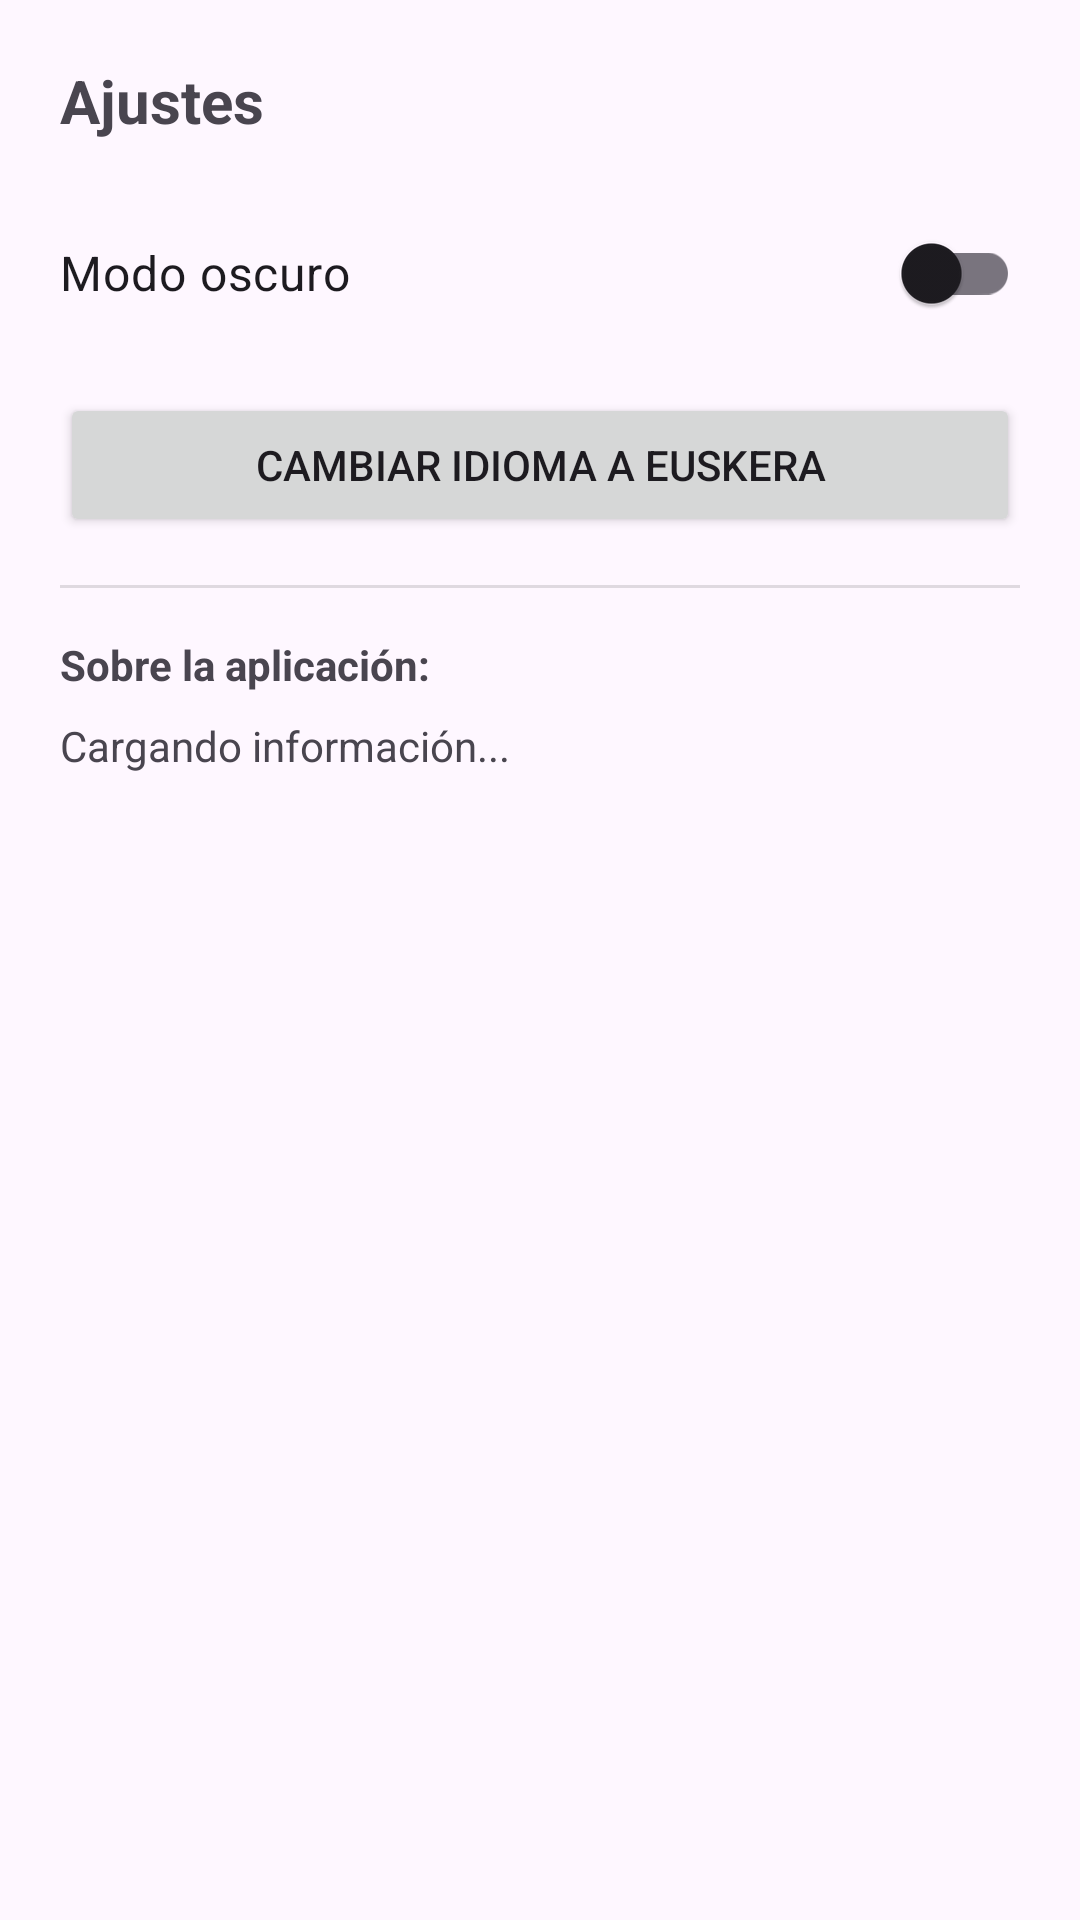

Here is an Android app screen rendered from its layout file. Give the layout XML and the strings, colors and styles it references.
<!-- AndroidManifest.xml: application theme Theme.Lekuak -->
<!-- res/layout/fragment_settings.xml -->
<?xml version="1.0" encoding="utf-8"?>
<ScrollView xmlns:android="http://schemas.android.com/apk/res/android"
    android:layout_width="match_parent"
    android:layout_height="match_parent"
    android:fillViewport="true"
    android:isScrollContainer="true"
    android:scrollbars="vertical"
    android:scrollbarStyle="insideOverlay"
    android:fadeScrollbars="false"
    android:background="?android:attr/windowBackground">

    <LinearLayout
        android:layout_width="match_parent"
        android:layout_height="wrap_content"
        android:orientation="vertical"
        android:padding="20dp">

        <TextView
            android:layout_width="wrap_content"
            android:layout_height="wrap_content"
            android:text="@string/titulo_ajustes"
            android:textSize="20sp"
            android:textStyle="bold"
            android:layout_marginBottom="20dp"/>

        <com.google.android.material.switchmaterial.SwitchMaterial
            android:id="@+id/switchModoOscuro"
            android:layout_width="match_parent"
            android:layout_height="wrap_content"
            android:text="@string/modo_oscuro"
            android:textSize="16sp"
            android:minHeight="48dp"
            android:layout_marginBottom="16dp"/>

        <Button
            android:id="@+id/btnIdioma"
            android:layout_width="match_parent"
            android:layout_height="wrap_content"
            android:text="@string/cambiar_idioma"
            android:minHeight="48dp"
            android:layout_marginBottom="16dp"/>

        <View
            android:layout_width="match_parent"
            android:layout_height="1dp"
            android:background="?android:attr/listDivider"
            android:layout_marginBottom="16dp"/>

        <TextView
            android:layout_width="wrap_content"
            android:layout_height="wrap_content"
            android:text="@string/sobre_la_aplicacion"
            android:textSize="14sp"
            android:textStyle="bold"
            android:textColor="?android:attr/textColorSecondary"
            android:layout_marginBottom="8dp"/>

        <TextView
            android:id="@+id/tvInfoApp"
            android:layout_width="match_parent"
            android:layout_height="wrap_content"
            android:textSize="14sp"
            android:lineSpacingExtra="4dp"
            android:text="Cargando información..."
            android:paddingBottom="40dp" />

    </LinearLayout>
</ScrollView>
<!-- resources referenced by this layout -->
<resources>
  <string name="cambiar_idioma">Cambiar idioma a Euskera</string>
  <string name="modo_oscuro">Modo oscuro</string>
  <string name="sobre_la_aplicacion">Sobre la aplicación:</string>
  <string name="titulo_ajustes">Ajustes</string>
  <style name="Theme.Lekuak" parent="Base.Theme.Lekuak" />
  <style name="Base.Theme.Lekuak" parent="Theme.Material3.DayNight.NoActionBar">
          
          <item name="colorPrimary">@color/green_primary</item>
          <item name="colorOnPrimary">@color/white</item>
          <item name="colorPrimaryContainer">@color/green_secondary</item>
          <item name="colorOnPrimaryContainer">@color/black</item>
  
          <item name="colorSecondary">@color/green_primary_variant</item>
          <item name="colorOnSecondary">@color/white</item>
          <item name="colorSecondaryContainer">@color/green_secondary</item>
  
          <item name="android:statusBarColor">@color/green_primary_variant</item>
      </style>
  <color name="green_primary">#2E7D32</color>
  <color name="white">#FFFFFFFF</color>
  <color name="green_secondary">#81C784</color>
  <color name="black">#FF000000</color>
  <color name="green_primary_variant">#1B5E20</color>
</resources>
